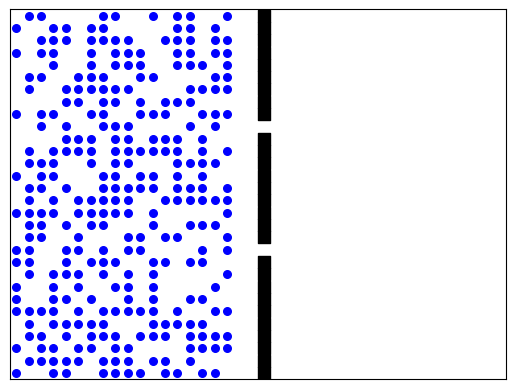

Recreate this plot in Python. (Note: this script raises an exception after producing the figure.)
import matplotlib.pyplot as plt
from matplotlib.animation import FuncAnimation
import random

# Parameters
WIDTH = 40
HEIGHT = 30
PEOPLE = 300
TIMESTEPS = 300

directions = [(1,0), (-1,0), (0,1), (0,-1)]

# Obstacle is a wall with two gaps
obstacles = set()
wall_x = 20
gap_width = 0
gap_top = HEIGHT // 3
gap_bottom = 2 * HEIGHT // 3
for y in range(HEIGHT):
    if not (gap_top - gap_width <= y <= gap_top + gap_width or
            gap_bottom - gap_width <= y <= gap_bottom + gap_width):
        obstacles.add((wall_x, y))

class Person:
    def __init__(self, pid, x, y):
        self.id = pid
        self.x = x
        self.y = y
        self.dx = 1
        self.dy = 0 # initial direction is to the right
        self.active = True  # becomes False when leaving the screen
        self.jam_time = 0
        self.wait = False

people = []
occupied = set()

for i in range(PEOPLE):
    while True:
        # spawn to the left of the wall
        x = random.randrange(wall_x-2)
        y = random.randrange(HEIGHT)
        if (x, y) not in obstacles and (x, y) not in occupied:
            p = Person(i, x, y)
            people.append(p)
            occupied.add((x, y))
            break

def forward_blocked(person, obstacles, occupied):
    """Return true if the agent is blocked"""
    nx = person.x + person.dx
    ny = person.y + person.dy
    return (
        nx < 0 or nx >= WIDTH or
        ny < 0 or ny >= HEIGHT or
        (nx, ny) in obstacles or
        (nx, ny) in occupied
    )

def near_wall(person, wall_x, dist=7):
    return abs(person.x - (wall_x - 1)) <= dist


def choose_vertical_direction(person, gap_top, gap_bottom):
    """
    Choose a vertical direction that leads to the nearest gap
    """
    # Compute vertical distance to closest gap
    mid_top = gap_top
    mid_bottom = gap_bottom
    dist_top = mid_top - person.y
    dist_bottom = mid_bottom - person.y

    # Choose the closer gap
    if abs(dist_top) < abs(dist_bottom):
        dy = 1 if dist_top > 0 else -1
    else:
        dy = 1 if dist_bottom > 0 else -1

    person.dx, person.dy = (0, dy)

def aligned_with_opening(person, wall_x, gap_top, gap_bottom, x_tol=1):
    """
    Returns True if the agent is vertically aligned with a gap.
    """
    in_top_gap = gap_top - gap_width <= person.y <= gap_top + gap_width
    in_bottom_gap = gap_bottom - gap_width <= person.y <= gap_bottom + gap_width
    return (in_top_gap or in_bottom_gap)


def free_space_right(person, obstacles, occupied):
    nx = person.x + 1
    ny = person.y
    return (
        0 <= nx < WIDTH and
        0 <= ny < HEIGHT and
        (nx, ny) not in obstacles and
        (nx, ny) not in occupied
    )


def move(person, obstacles, occupied, wall_x):
    if not person.active:
        return
    
    # Exit system
    if person.x >= WIDTH - 1:
        person.active = False
        occupied.discard((person.x, person.y))
        return
    
    # Sit this one out if blocked last time
    if person.wait:
        person.wait = False
        person.jam_time += 1
        return
    
    # Decide direction
    if aligned_with_opening(person, wall_x, gap_top, gap_bottom):
        person.dx, person.dy = (1, 0)
    
    if free_space_right(person, obstacles, occupied):
        person.dx, person.dy = (1, 0)
        
    elif near_wall(person, wall_x) and forward_blocked(person, obstacles, occupied):
        choose_vertical_direction(person, gap_top, gap_bottom)
        person.wait = True

    # Attempt movement
    if not person.wait:
        nx = person.x + person.dx
        ny = person.y + person.dy

        if (0 <= nx < WIDTH and 0 <= ny < HEIGHT and
            (nx, ny) not in obstacles and
            (nx, ny) not in occupied):

            occupied.discard((person.x, person.y))
            person.x, person.y = nx, ny
            occupied.add((nx, ny))
        else:
            person.jam_time += 1
    else:
        person.jam_time += 1


# Plot setup
fig, ax = plt.subplots()
ax.set_xlim(-0.5, WIDTH-0.5)
ax.set_ylim(-0.5, HEIGHT-0.5)
ax.set_xticks([])
ax.set_yticks([])

ox, oy = zip(*obstacles)
ax.scatter(ox, oy, c="black", s=80, marker="s")

scat = ax.scatter([p.x for p in people],
                  [p.y for p in people],
                  c="blue", s=30)

# observables
total_jam = []
throughput = []

def update(frame):
    occupied = {(p.x, p.y) for p in people if p.active}

    random.shuffle(people)

    for p in people:
        move(p, obstacles, occupied, wall_x)

    # Stop animation if everyone is gone
    if not any(p.active for p in people):
        ani.event_source.stop()
        ax.set_title("All agents exited")
        return scat,
    total_jam.append(sum(p.jam_time for p in people))
    passed = sum(
        1 for p in people
        if p.active and p.x == wall_x and p.dx == 1
    )
    throughput.append(passed)

    scat.set_offsets([(p.x, p.y) for p in people if p.active])
    ax.set_title(f"t = {frame}")

    return scat,


# Animation
ani = FuncAnimation(fig, update,
                    frames=TIMESTEPS,
                    interval=100,
                    blit=False)
plt.show()

ani.save("model_random_probability/results/bottleneck.gif", writer='pillow', fps=10)